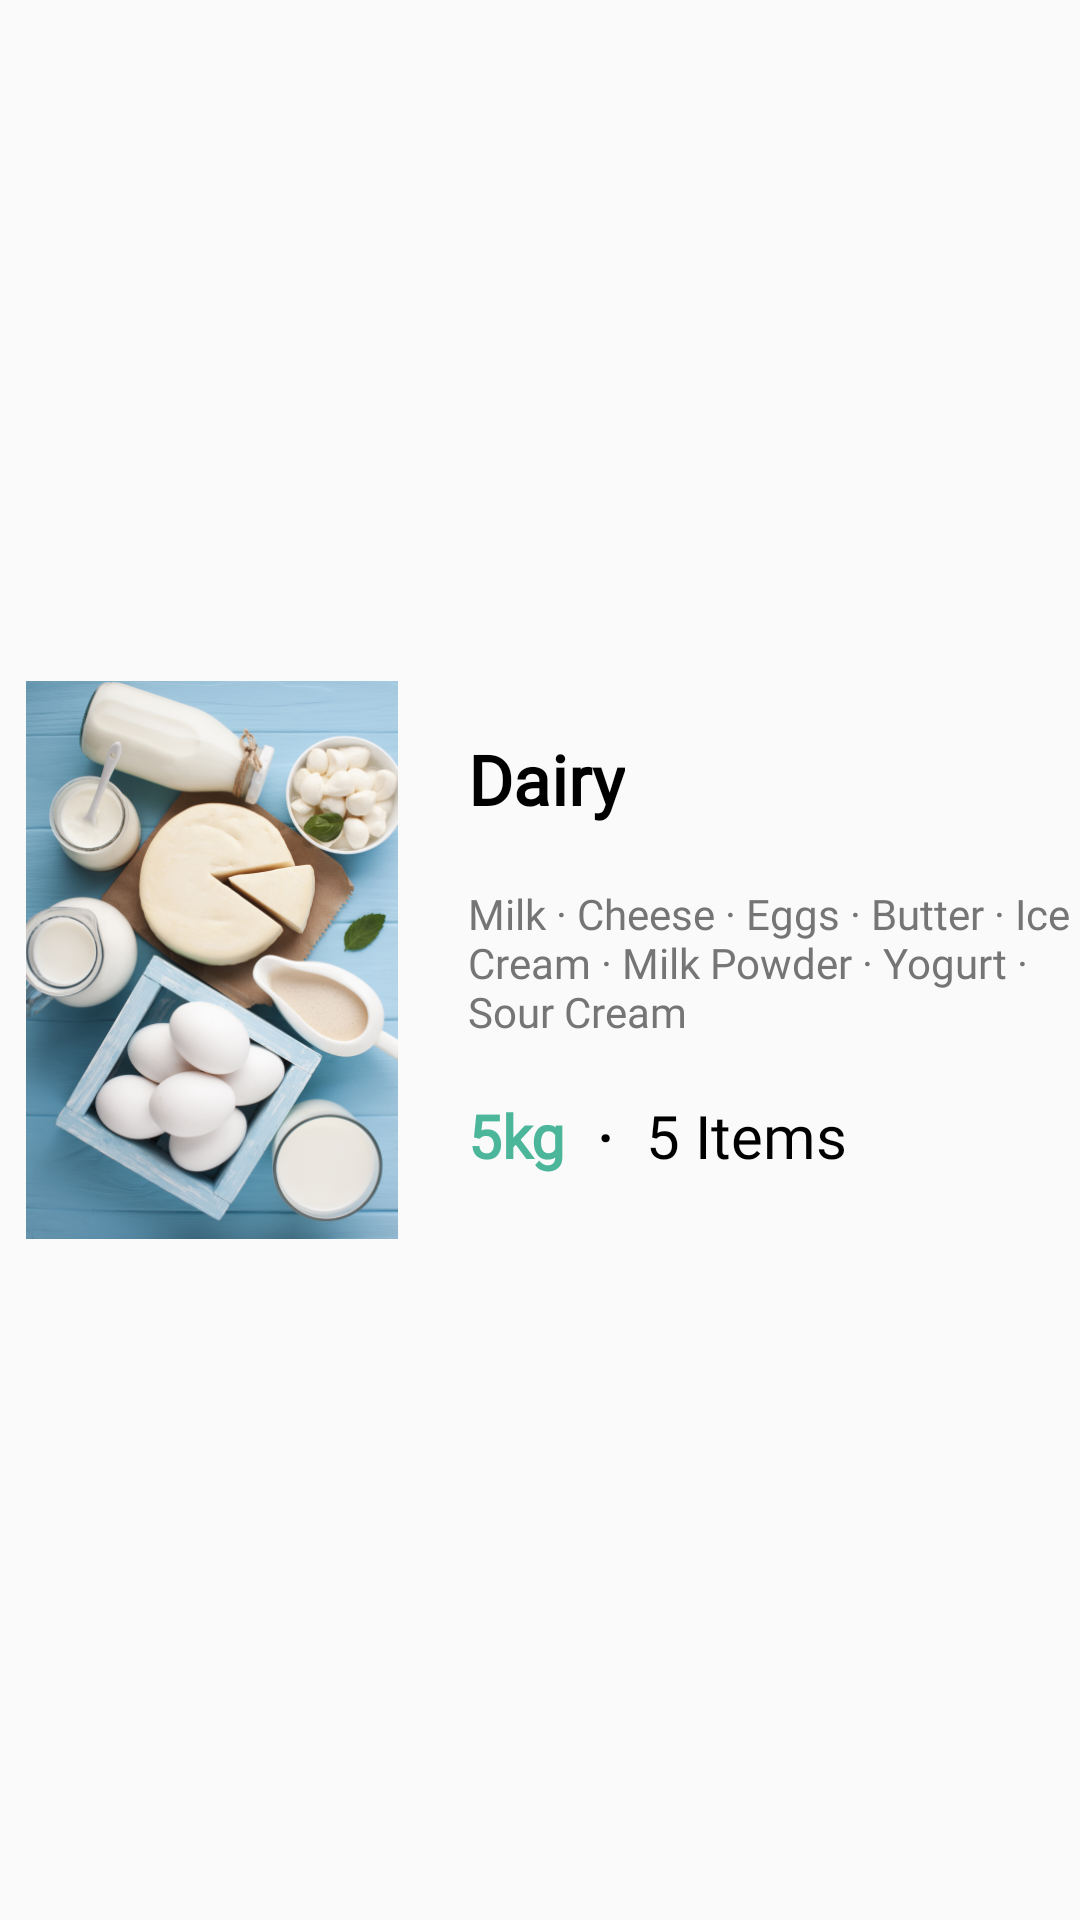

The Android layout XML behind this screen, and the referenced resources:
<!-- AndroidManifest.xml: application theme AppTheme -->
<!-- res/layout/bottom_donation_item.xml -->
<?xml version="1.0" encoding="utf-8"?>
<LinearLayout
    xmlns:android="http://schemas.android.com/apk/res/android"

    android:layout_width="match_parent"
    android:layout_height="wrap_content"
    android:layout_margin="15dp"
    android:orientation="horizontal"

    >

    <ImageView
        android:id="@+id/bottomDonationImage"
        android:layout_width="141dp"
        android:layout_height="186dp"
        android:layout_gravity="center_vertical"
        android:background="@color/colorTransparent"
        android:src="@drawable/dairy_donation_bottom" />

    <LinearLayout
        android:layout_width="wrap_content"
        android:layout_height="wrap_content"
        android:orientation="vertical"
        android:layout_gravity="center_vertical"
        android:layout_marginLeft="15dp"

        >

        <TextView
            android:id="@+id/bottomDonationCategory"
            android:layout_width="wrap_content"
            android:layout_height="wrap_content"
            android:fontFamily="@font/montserrat"
            android:textColor="@color/black"
            android:text="Dairy"
            android:textSize="23sp"
            android:textStyle="bold"
            />

        <TextView
            android:id="@+id/bottomDonationItems"
            android:layout_width="wrap_content"
            android:layout_height="wrap_content"
            android:layout_marginTop="20dp"
            android:textColor="@color/gray"
            android:fontFamily="@font/montserrat"
            android:textSize="14sp"
            android:text="Milk · Cheese · Eggs · Butter · Ice Cream · Milk Powder · Yogurt · Sour Cream  "
            />

        <LinearLayout
            android:layout_width="wrap_content"
            android:layout_height="wrap_content"
            android:orientation="horizontal"
            android:layout_marginTop="15dp"

            >

            <TextView
                android:id="@+id/bottomDonationWeight"
                android:layout_width="wrap_content"
                android:layout_height="wrap_content"
                android:textColor="@color/weightGreen2"
                android:fontFamily="@font/montserrat"
                android:text="5kg"
                android:layout_gravity="center_vertical"
                android:textStyle="bold"
                android:textSize="20sp"
                />

            <TextView
                android:layout_width="wrap_content"
                android:layout_height="wrap_content"
                android:textColor="@color/black"
                android:fontFamily="@font/montserrat"
                android:textSize="25sp"
                android:text="·"
                android:layout_gravity="center_vertical"
                android:layout_marginLeft="10dp"
                />

            <TextView
                android:id="@+id/bottomDonationNum"
                android:layout_width="wrap_content"
                android:layout_height="wrap_content"
                android:textColor="@color/black"
                android:fontFamily="@font/montserrat"
                android:textSize="20sp"
                android:layout_gravity="center_vertical"
                android:text="5 Items"
                android:layout_marginLeft="10dp"
                />

        </LinearLayout>


    </LinearLayout>




</LinearLayout>
<!-- resources referenced by this layout -->
<resources>
  <color name="black">#000</color>
  <color name="colorTransparent">#00000000</color>
  <color name="gray">#757575</color>
  <color name="weightGreen2">#4CB69A</color>
  <!-- drawable dairy_donation_bottom: png bitmap (drawable, 352070 bytes) -->
  <style name="AppTheme" parent="Theme.AppCompat.Light.NoActionBar">
          
          <item name="colorPrimary">@color/colorPrimary</item>
          <item name="colorPrimaryDark">@color/colorPrimaryDark</item>
          <item name="colorAccent">@color/colorAccent</item>
      </style>
  <color name="colorPrimary">#3F51B5</color>
  <color name="colorPrimaryDark">#303F9F</color>
  <color name="colorAccent">#FF4081</color>
</resources>
